Run: headless pygame with SDL's dummy video driver; simulated clock (each Clock.tick advances the game by its frame time, no real sleeping); random seed 0; keys injected as events and as key.get_pressed() state; no mouse input.
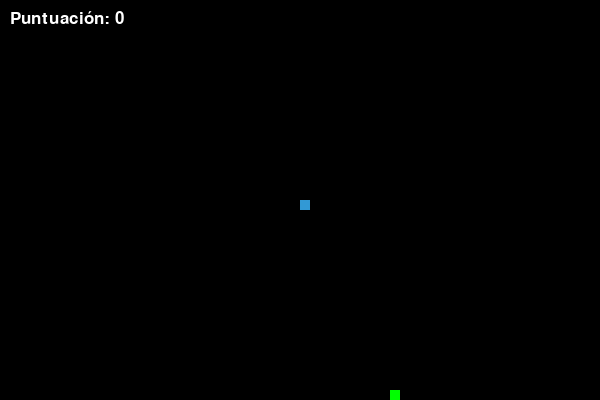
Frame 1 of 4 · flips 1–60 · no input
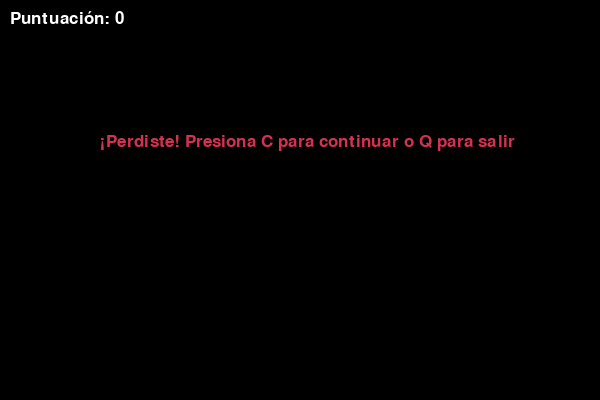
Frame 2 of 4 · flips 61–180 · tapped SPACE, RETURN · held RIGHT (→), D
Frame 3 of 4 · flips 181–300 · held DOWN (↓), S · screen unchanged from frame 2, image omitted
Frame 4 of 4 · flips 301–420 · held LEFT (←), A, UP (↑), W · screen unchanged from frame 3, image omitted

The pygame program that drew these frames:

import pygame
import time
import random

# Inicialización de pygame
pygame.init()

# Definir colores
blanco = (255, 255, 255)
negro = (0, 0, 0)
rojo = (213, 50, 80)
verde = (0, 255, 0)
azul = (50, 153, 213)

# Dimensiones de la pantalla
ancho = 600
alto = 400

# Configurar la ventana
ventana = pygame.display.set_mode((ancho, alto))
pygame.display.set_caption("Juego de la Serpiente")

# Configuración de la serpiente
tamanio_celda = 10
velocidad = 15

clock = pygame.time.Clock()

# Fuente para mostrar la puntuación
fuente = pygame.font.SysFont("bahnschrift", 25)


def mostrar_puntuacion(puntuacion):
    texto = fuente.render("Puntuación: " + str(puntuacion), True, blanco)
    ventana.blit(texto, [10, 10])


def juego():
    juego_terminado = False
    juego_cerrado = False

    x = ancho / 2
    y = alto / 2

    dx = 0
    dy = 0
    direccion = None  # Puede ser 'IZQ', 'DER', 'ARR', 'ABA'

    cuerpo_serpiente = []
    longitud_serpiente = 1

    comida_x = round(random.randrange(0, ancho - tamanio_celda) / 10.0) * 10.0
    comida_y = round(random.randrange(0, alto - tamanio_celda) / 10.0) * 10.0

    while not juego_terminado:
        while juego_cerrado:
            ventana.fill(negro)
            mensaje = fuente.render(
                "¡Perdiste! Presiona C para continuar o Q para salir", True, rojo)
            ventana.blit(mensaje, [ancho / 6, alto / 3])
            mostrar_puntuacion(longitud_serpiente - 1)
            pygame.display.update()

            for event in pygame.event.get():
                if event.type == pygame.KEYDOWN:
                    if event.key == pygame.K_q:
                        juego_terminado = True
                        juego_cerrado = False
                    if event.key == pygame.K_c:
                        juego()

        for event in pygame.event.get():
            if event.type == pygame.QUIT:
                juego_terminado = True
            elif event.type == pygame.KEYDOWN:
                if event.key == pygame.K_LEFT:
                    if direccion != 'DER':
                        dx = -tamanio_celda
                        dy = 0
                        direccion = 'IZQ'
                elif event.key == pygame.K_RIGHT:
                    if direccion != 'IZQ':
                        dx = tamanio_celda
                        dy = 0
                        direccion = 'DER'
                elif event.key == pygame.K_UP:
                    if direccion != 'ABA':
                        dy = -tamanio_celda
                        dx = 0
                        direccion = 'ARR'
                elif event.key == pygame.K_DOWN:
                    if direccion != 'ARR':
                        dy = tamanio_celda
                        dx = 0
                        direccion = 'ABA'

        if x >= ancho or x < 0 or y >= alto or y < 0:
            juego_cerrado = True

        x += dx
        y += dy

        ventana.fill(negro)
        pygame.draw.rect(ventana, verde, [
                         comida_x, comida_y, tamanio_celda, tamanio_celda])

        cabeza = []
        cabeza.append(x)
        cabeza.append(y)
        cuerpo_serpiente.append(cabeza)

        if len(cuerpo_serpiente) > longitud_serpiente:
            del cuerpo_serpiente[0]

        for segmento in cuerpo_serpiente[:-1]:
            if segmento == cabeza:
                juego_cerrado = True

        for segmento in cuerpo_serpiente:
            pygame.draw.rect(
                ventana, azul, [segmento[0], segmento[1], tamanio_celda, tamanio_celda])

        mostrar_puntuacion(longitud_serpiente - 1)
        pygame.display.update()

        if x == comida_x and y == comida_y:
            comida_x = round(random.randrange(
                0, ancho - tamanio_celda) / 10.0) * 10.0
            comida_y = round(random.randrange(
                0, alto - tamanio_celda) / 10.0) * 10.0
            longitud_serpiente += 1

        clock.tick(velocidad)

    pygame.quit()
    quit()


juego()
